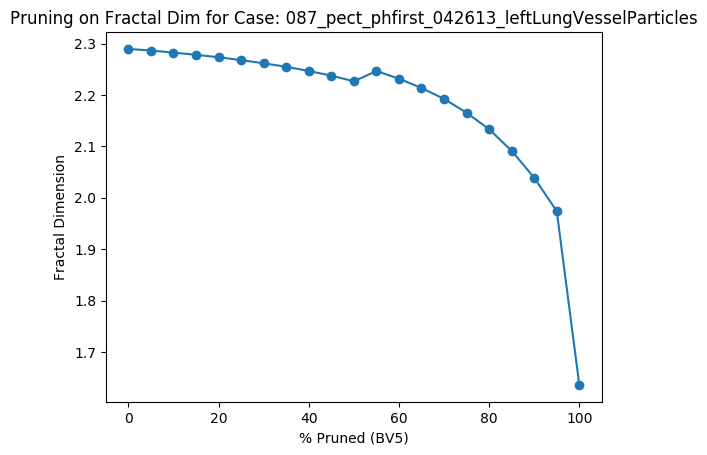

The table this chart was drawn from, first rows:
Percent Threshold (BV5), Fractal Dimension
0, 2.29
5, 2.287
10, 2.282
15, 2.278
20, 2.273
25, 2.268
30, 2.262
35, 2.255
40, 2.247
45, 2.238
50, 2.227
55, 2.247
60, 2.232
65, 2.214
70, 2.192
75, 2.166
80, 2.133
85, 2.091
90, 2.039
95, 1.974
100, 1.636
